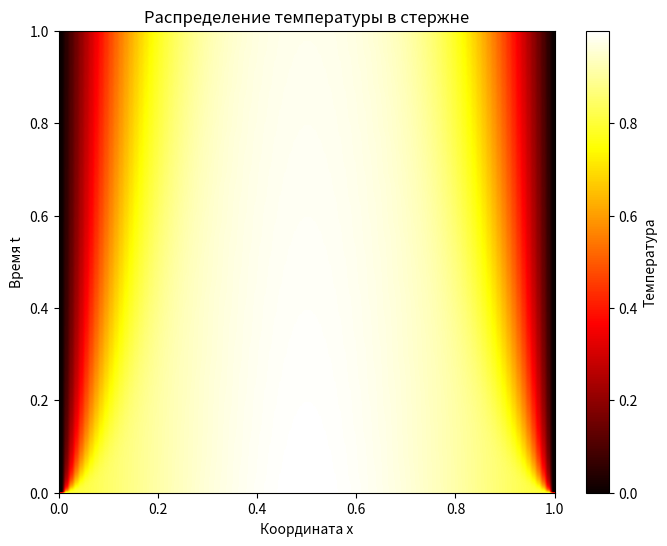

Reproduce this figure in Python.
import numpy as np
import matplotlib.pyplot as plt

# Определение параметров
L = 1.0  # Длина стержня
T = 1.0  # Время моделирования
alpha = 0.01  # Коэффициент теплопроводности

# Определение параметров сетки
Nx = 100  # Количество узлов по координате x
Nt = 1000  # Количество временных шагов
dx = L / (Nx - 1)  # Шаг по координате x
dt = T / Nt  # Шаг по времени

# Инициализация сетки
x = np.linspace(0, L, Nx)  # Сетка по координате x
u = np.zeros((Nt, Nx))  # Массив для хранения решения

# Начальное распределение температуры
u[0, :] = np.exp(-((x - L/2) ** 2))  # Гауссово распределение

# Численное решение уравнения теплопроводности методом конечных разностей
for n in range(Nt - 1):
    for i in range(1, Nx - 1):
        u[n + 1, i] = u[n, i] + alpha * dt / dx**2 * (u[n, i+1] - 2*u[n, i] + u[n, i-1])

# Визуализация результатов
plt.figure(figsize=(8, 6))
plt.imshow(u, aspect='auto', extent=[0, L, 0, T], cmap='hot', origin='lower')
plt.colorbar(label='Температура')
plt.title('Распределение температуры в стержне')
plt.xlabel('Координата x')
plt.ylabel('Время t')
plt.show()
